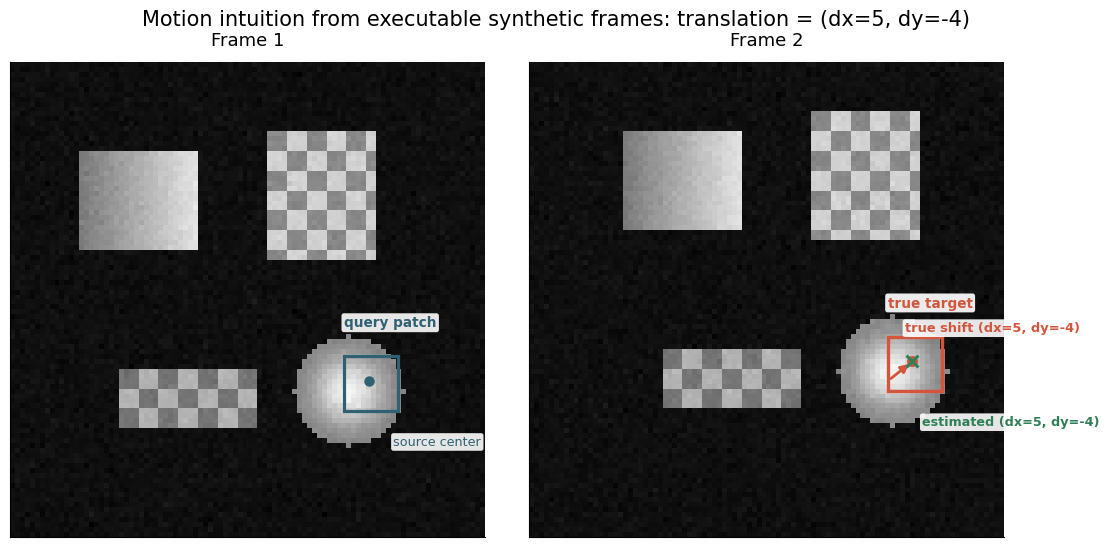
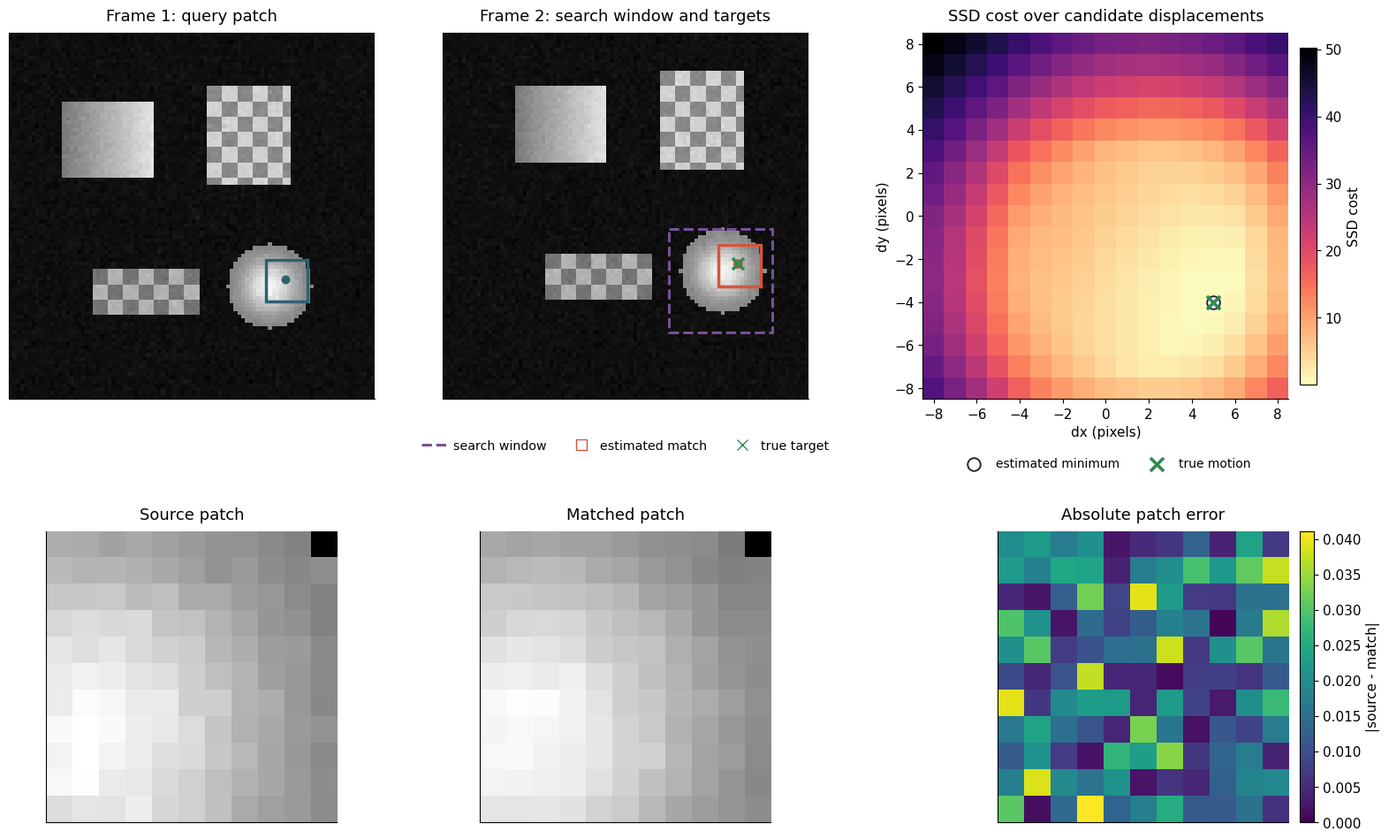
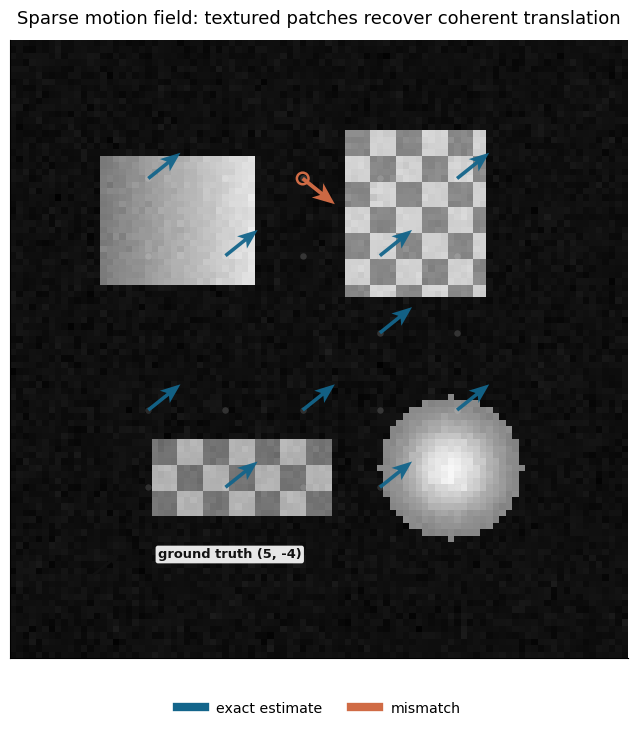
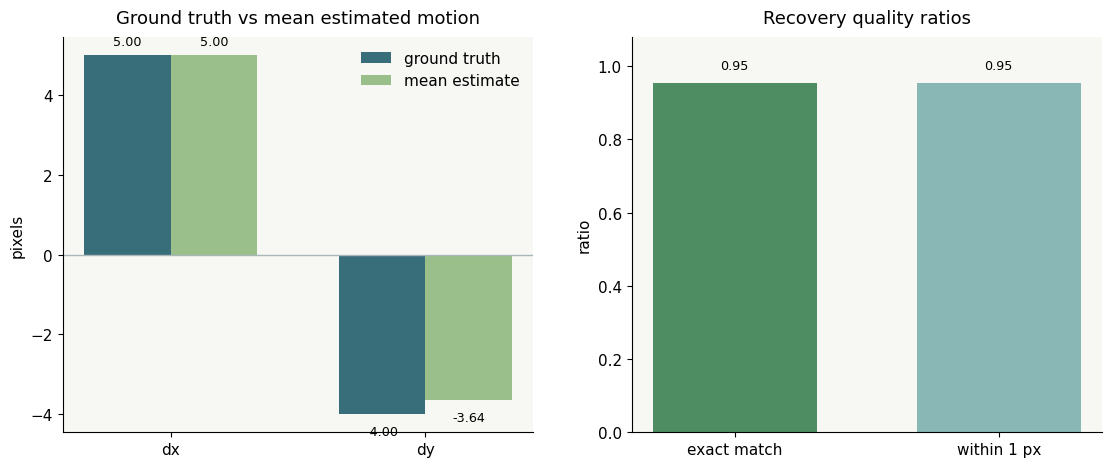
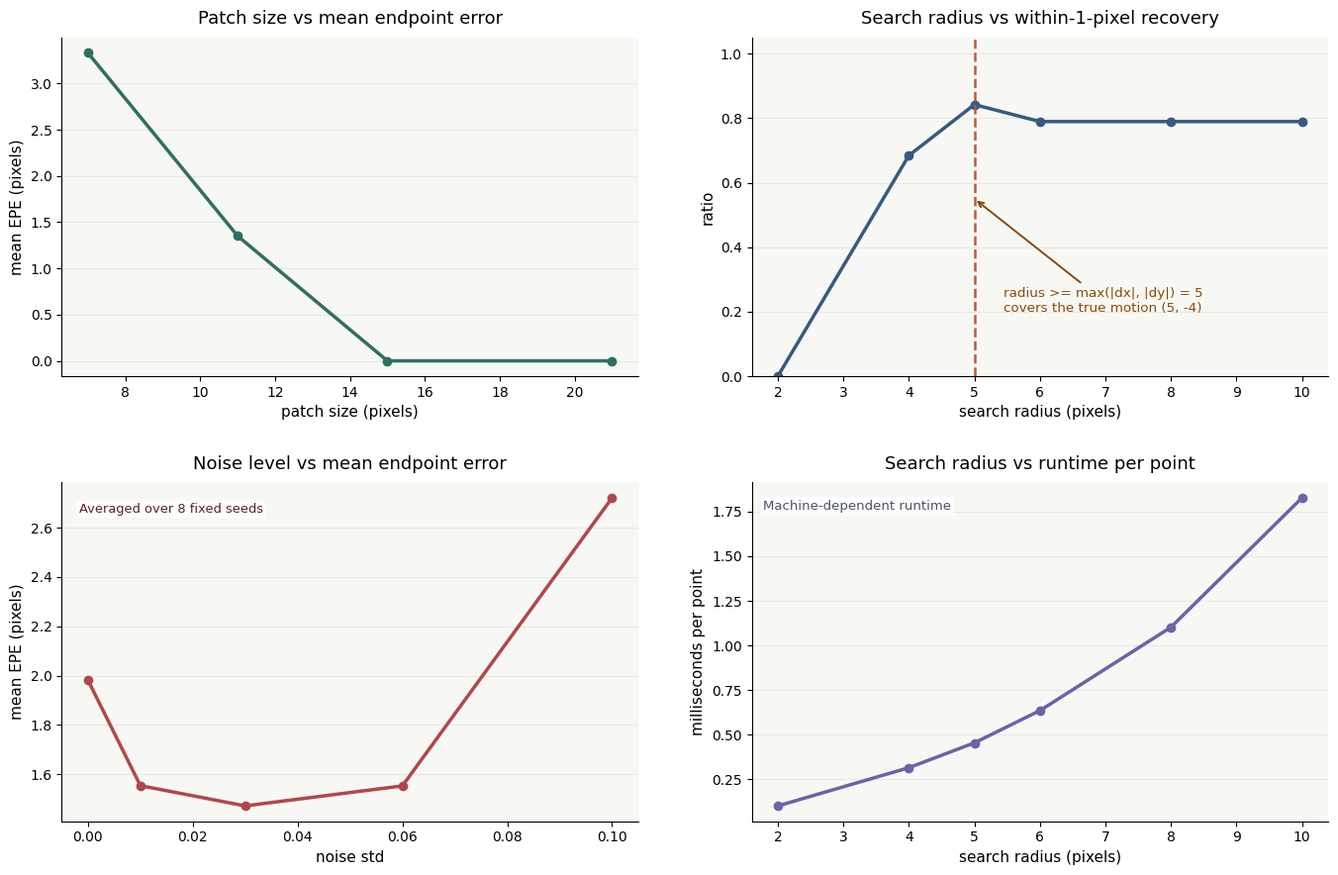
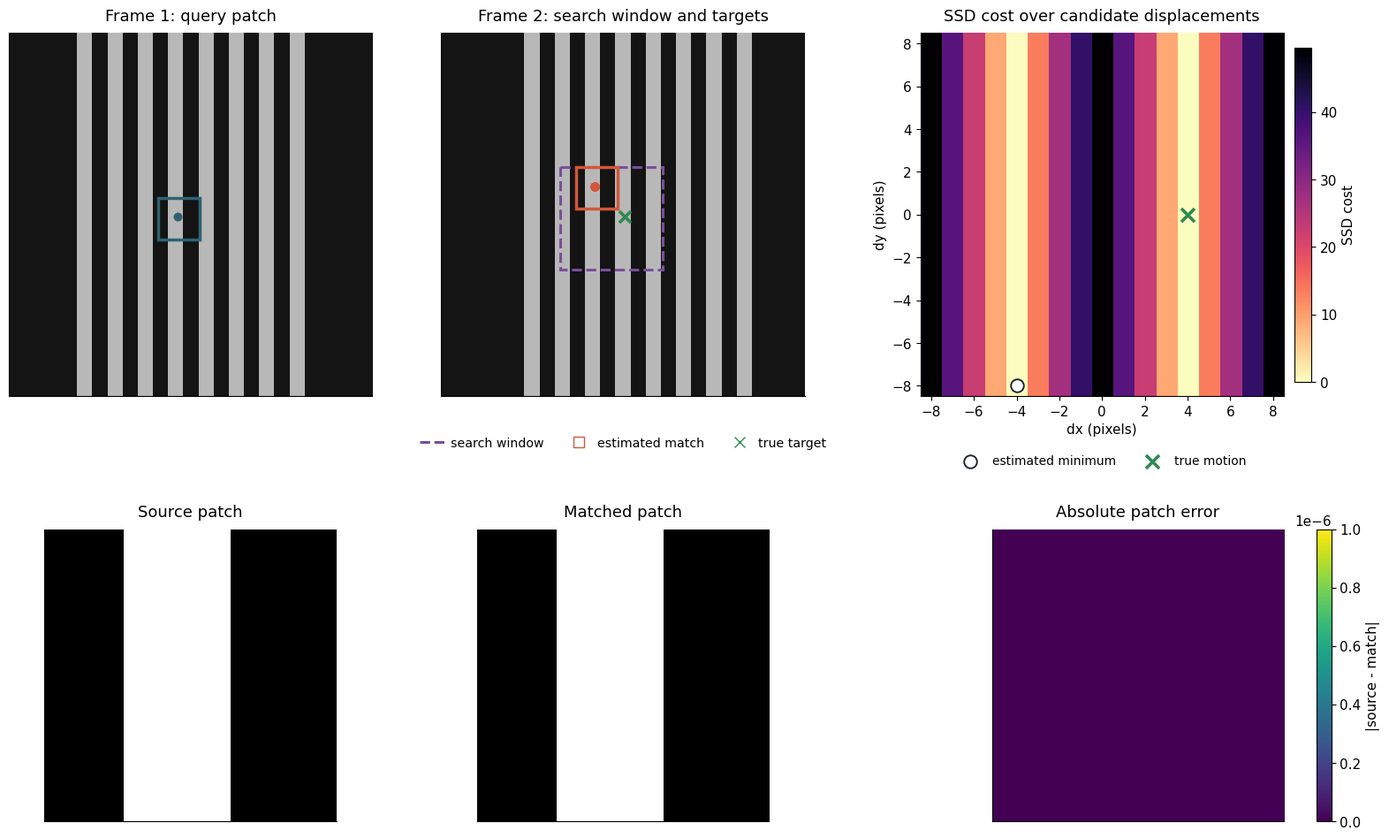
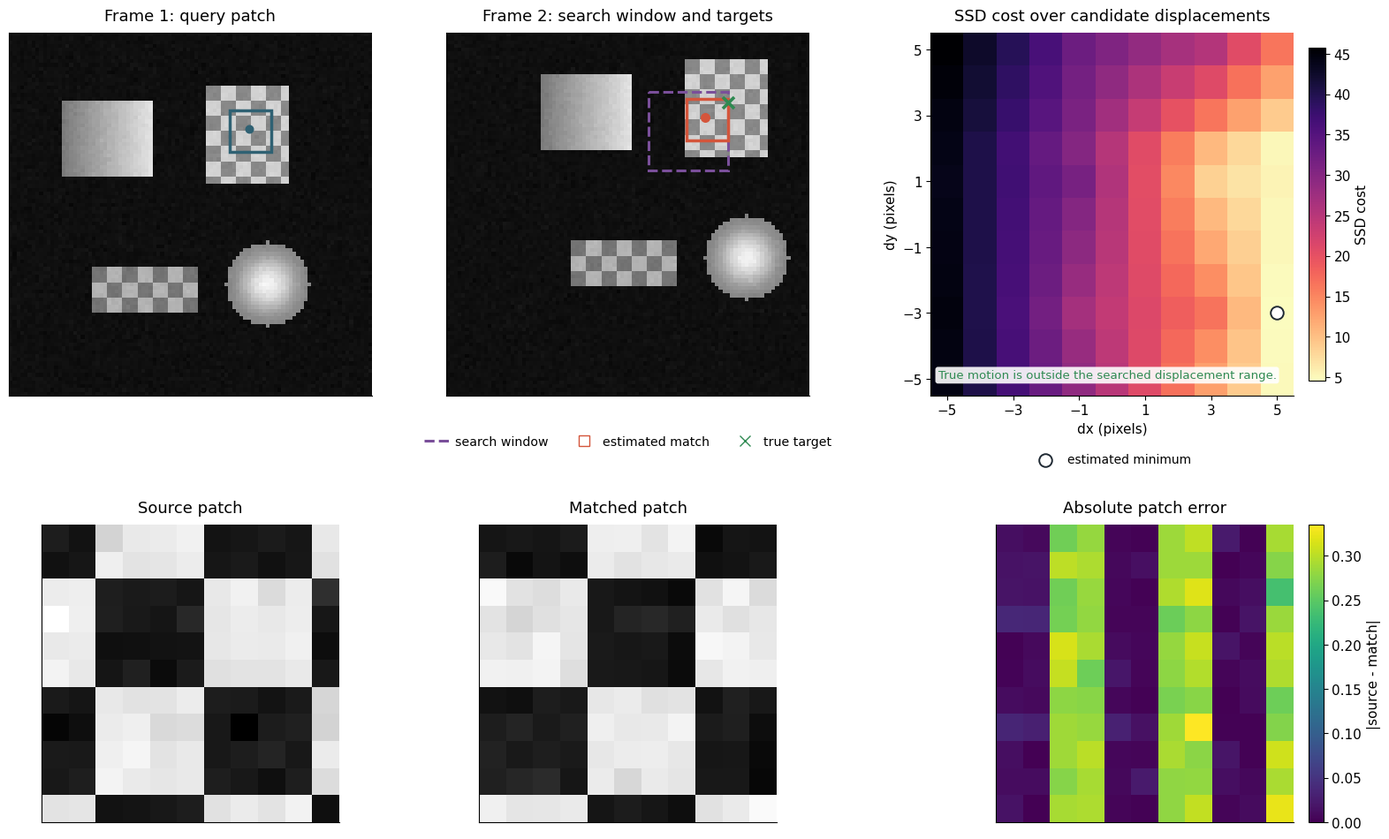

Write Python code to recreate these figures, in order.
import time
from pathlib import Path

import numpy as np
import matplotlib.pyplot as plt
from matplotlib.patches import FancyArrowPatch, Rectangle

plt.style.use("default")
plt.rcParams.update(
    {
        "figure.facecolor": "white",
        "axes.facecolor": "#f7f8f4",
        "axes.spines.top": False,
        "axes.spines.right": False,
        "axes.grid": False,
        "font.size": 11,
        "axes.titlesize": 13,
        "axes.labelsize": 11,
        "figure.titlesize": 15,
    }
)

rng = np.random.default_rng(7)

def normalize_image(img):
    return np.clip(img, 0.0, 1.0)


def add_rectangle(img, x0, y0, w, h, base=0.75, texture="flat"):
    yy, xx = np.mgrid[y0 : y0 + h, x0 : x0 + w]
    patch = np.full((h, w), base, dtype=float)
    if texture == "gradient":
        patch *= 0.55 + 0.45 * (xx - x0) / max(w - 1, 1)
    elif texture == "checker":
        patch *= 0.65 + 0.35 * (((xx - x0) // 4 + (yy - y0) // 4) % 2)
    img[y0 : y0 + h, x0 : x0 + w] = np.maximum(img[y0 : y0 + h, x0 : x0 + w], patch)


def add_disk(img, cx, cy, radius, base=0.82):
    yy, xx = np.mgrid[: img.shape[0], : img.shape[1]]
    dist = np.sqrt((xx - cx) ** 2 + (yy - cy) ** 2)
    mask = dist <= radius
    ripple = 0.78 + 0.22 * np.cos(dist[mask] / max(radius, 1) * np.pi)
    img[mask] = np.maximum(img[mask], base * ripple)


def shift_image_integer(img, dx, dy, fill_value=0.06):
    shifted = np.full_like(img, fill_value)
    h, w = img.shape

    src_x0 = max(0, -dx)
    src_x1 = min(w, w - dx)
    src_y0 = max(0, -dy)
    src_y1 = min(h, h - dy)

    dst_x0 = max(0, dx)
    dst_x1 = dst_x0 + (src_x1 - src_x0)
    dst_y0 = max(0, dy)
    dst_y1 = dst_y0 + (src_y1 - src_y0)

    if src_x1 > src_x0 and src_y1 > src_y0:
        shifted[dst_y0:dst_y1, dst_x0:dst_x1] = img[src_y0:src_y1, src_x0:src_x1]
    return shifted


def make_synthetic_pair(dx=5, dy=-4, noise_std=0.0, size=96, seed=None):
    frame1 = np.full((size, size), 0.06, dtype=float)
    add_rectangle(frame1, 14, 18, 24, 20, base=0.88, texture="gradient")
    add_rectangle(frame1, 52, 14, 22, 26, base=0.82, texture="checker")
    add_rectangle(frame1, 22, 62, 28, 12, base=0.70, texture="checker")
    add_disk(frame1, 68, 66, 11, base=0.95)

    frame2 = shift_image_integer(frame1, dx=dx, dy=dy, fill_value=0.06)

    local_rng = np.random.default_rng(seed) if seed is not None else rng
    if noise_std > 0:
        frame1 = normalize_image(frame1 + local_rng.normal(0.0, noise_std, frame1.shape))
        frame2 = normalize_image(frame2 + local_rng.normal(0.0, noise_std, frame2.shape))

    return frame1, frame2, np.array([dx, dy], dtype=int)


def motion_to_index(dx, dy, search_radius):
    return dx + search_radius, dy + search_radius

def draw_displacement_arrow(ax, start_xy, end_xy, color, label, text_offset=(2, -5), linestyle="-"):
    arrow = FancyArrowPatch(
        start_xy,
        end_xy,
        arrowstyle="-|>",
        mutation_scale=12,
        linewidth=2.0,
        color=color,
        linestyle=linestyle,
        shrinkA=3,
        shrinkB=3,
    )
    ax.add_patch(arrow)
    mid_x = 0.5 * (start_xy[0] + end_xy[0]) + text_offset[0]
    mid_y = 0.5 * (start_xy[1] + end_xy[1]) + text_offset[1]
    ax.text(
        mid_x,
        mid_y,
        label,
        color=color,
        fontsize=9.4,
        weight="bold",
        bbox=dict(boxstyle="round,pad=0.18", facecolor="white", edgecolor="none", alpha=0.9),
    )


def show_frame_pair(frame1, frame2, gt_motion, point_xy=None, patch_size=None, estimated_motion=None):
    fig, axes = plt.subplots(1, 2, figsize=(11.0, 5.4), constrained_layout=True)
    fig.set_constrained_layout_pads(w_pad=0.04, h_pad=0.08, hspace=0.05, wspace=0.08)
    motion_tuple = tuple(map(int, gt_motion))

    for ax, image, title in zip(axes, [frame1, frame2], ["Frame 1", "Frame 2"]):
        ax.imshow(image, cmap="gray", vmin=0, vmax=1, origin="upper")
        ax.set_title(title, pad=12)
        ax.set_xticks([])
        ax.set_yticks([])

    if point_xy is not None and patch_size is not None:
        radius = patch_size // 2
        query_color = "#2f6173"
        true_color = "#d4553b"
        est_color = "#2f7f57"
        true_xy = (point_xy[0] + motion_tuple[0], point_xy[1] + motion_tuple[1])

        axes[0].add_patch(
            Rectangle((point_xy[0] - radius, point_xy[1] - radius), patch_size, patch_size,
                      edgecolor=query_color, facecolor="none", linewidth=2.3)
        )
        axes[0].scatter(*point_xy, s=42, color=query_color, zorder=4)
        axes[0].text(
            point_xy[0] - radius,
            point_xy[1] - radius - 6,
            "query patch",
            color=query_color,
            fontsize=9.8,
            weight="bold",
            bbox=dict(boxstyle="round,pad=0.18", facecolor="white", edgecolor="none", alpha=0.9),
        )
        axes[0].text(
            point_xy[0] + 5,
            point_xy[1] + radius + 8,
            "source center",
            color=query_color,
            fontsize=9.2,
            bbox=dict(boxstyle="round,pad=0.18", facecolor="white", edgecolor="none", alpha=0.9),
        )

        axes[1].add_patch(
            Rectangle((true_xy[0] - radius, true_xy[1] - radius), patch_size, patch_size,
                      edgecolor=true_color, facecolor="none", linewidth=2.4)
        )
        axes[1].scatter(*true_xy, s=48, color=true_color, zorder=5)
        axes[1].text(
            true_xy[0] - radius,
            true_xy[1] - radius - 6,
            "true target",
            color=true_color,
            fontsize=9.8,
            weight="bold",
            bbox=dict(boxstyle="round,pad=0.18", facecolor="white", edgecolor="none", alpha=0.92),
        )
        draw_displacement_arrow(
            axes[1],
            point_xy,
            true_xy,
            true_color,
            f"true shift (dx={motion_tuple[0]}, dy={motion_tuple[1]})",
            text_offset=(1, -8),
        )

        if estimated_motion is not None:
            est_xy = (point_xy[0] + int(estimated_motion[0]), point_xy[1] + int(estimated_motion[1]))
            axes[1].scatter(*est_xy, s=72, marker="x", color=est_color, linewidths=2.2, zorder=6)
            if est_xy != true_xy:
                axes[1].add_patch(
                    Rectangle((est_xy[0] - radius, est_xy[1] - radius), patch_size, patch_size,
                              edgecolor=est_color, facecolor="none", linewidth=2.0, linestyle="--")
                )
            axes[1].text(
                est_xy[0] + 2,
                est_xy[1] + radius + 8,
                f"estimated (dx={int(estimated_motion[0])}, dy={int(estimated_motion[1])})",
                color=est_color,
                fontsize=9.2,
                weight="bold",
                bbox=dict(boxstyle="round,pad=0.18", facecolor="white", edgecolor="none", alpha=0.9),
            )

    fig.suptitle(
        f"Motion intuition from executable synthetic frames: translation = (dx={motion_tuple[0]}, dy={motion_tuple[1]})",
        y=1.03,
        fontsize=15,
    )
    plt.show()

demo_point_xy = (72, 64)
demo_patch_size = 11
frame1, frame2, gt_motion = make_synthetic_pair(dx=5, dy=-4, noise_std=0.015, seed=7)
demo_match = None

def extract_patch(image, center_xy, patch_size):
    radius = patch_size // 2
    x, y = map(int, center_xy)
    if x - radius < 0 or y - radius < 0:
        return None
    if x + radius >= image.shape[1] or y + radius >= image.shape[0]:
        return None
    return image[y - radius : y + radius + 1, x - radius : x + radius + 1]


def ssd_cost(template, candidate):
    diff = template - candidate
    return float(np.sum(diff * diff))


def filter_trackable_points(points, image_shape, patch_size, search_radius):
    radius = patch_size // 2 + search_radius
    height, width = image_shape
    valid_points = []
    for x, y in points:
        if radius <= x < width - radius and radius <= y < height - radius:
            valid_points.append((x, y))
    return valid_points


def estimate_patch_motion(frame1, frame2, point_xy, patch_size=11, search_radius=8):
    template = extract_patch(frame1, point_xy, patch_size)
    if template is None:
        raise ValueError("Source patch falls outside the image.")

    costs = np.full((2 * search_radius + 1, 2 * search_radius + 1), np.inf)
    best = {"cost": np.inf, "dx": 0, "dy": 0, "match_patch": None, "best_point": point_xy}

    for row, dy in enumerate(range(-search_radius, search_radius + 1)):
        for col, dx in enumerate(range(-search_radius, search_radius + 1)):
            candidate_point = (point_xy[0] + dx, point_xy[1] + dy)
            candidate = extract_patch(frame2, candidate_point, patch_size)
            if candidate is None:
                continue
            cost = ssd_cost(template, candidate)
            costs[row, col] = cost
            if cost < best["cost"]:
                best = {
                    "cost": cost,
                    "dx": dx,
                    "dy": dy,
                    "match_patch": candidate,
                    "best_point": candidate_point,
                }

    best["template_patch"] = template
    best["cost_map"] = costs
    return best

def draw_patch_matching_diagnostic(
    frame1,
    frame2,
    point_xy,
    gt_motion,
    match_result,
    patch_size,
    search_radius,
    title,
    note=None,
):
    radius = patch_size // 2
    x, y = point_xy
    gt_dx, gt_dy = map(int, gt_motion)
    true_x, true_y = x + gt_dx, y + gt_dy
    best_x, best_y = match_result["best_point"]
    best_dx, best_dy = match_result["dx"], match_result["dy"]
    true_in_window = abs(gt_dx) <= search_radius and abs(gt_dy) <= search_radius

    patch_vmin = min(match_result["template_patch"].min(), match_result["match_patch"].min())
    patch_vmax = max(match_result["template_patch"].max(), match_result["match_patch"].max())
    patch_error = np.abs(match_result["template_patch"] - match_result["match_patch"])

    fig = plt.figure(figsize=(15.6, 9.4), constrained_layout=True)
    fig.set_constrained_layout_pads(w_pad=0.04, h_pad=0.1, hspace=0.1, wspace=0.08)
    gs = fig.add_gridspec(2, 3, height_ratios=[1.12, 0.88])
    axes = np.array(
        [
            [fig.add_subplot(gs[0, 0]), fig.add_subplot(gs[0, 1]), fig.add_subplot(gs[0, 2])],
            [fig.add_subplot(gs[1, 0]), fig.add_subplot(gs[1, 1]), fig.add_subplot(gs[1, 2])],
        ]
    )

    axes[0, 0].imshow(frame1, cmap="gray", vmin=0, vmax=1, origin="upper")
    axes[0, 0].add_patch(
        Rectangle((x - radius, y - radius), patch_size, patch_size, edgecolor="#2f6173", facecolor="none", linewidth=2.5)
    )
    axes[0, 0].scatter(x, y, s=38, color="#2f6173", zorder=4)
    axes[0, 0].set_title("Frame 1: query patch", pad=10)
    axes[0, 0].set_xticks([])
    axes[0, 0].set_yticks([])

    axes[0, 1].imshow(frame2, cmap="gray", vmin=0, vmax=1, origin="upper")
    axes[0, 1].add_patch(
        Rectangle(
            (x - search_radius - radius, y - search_radius - radius),
            2 * search_radius + patch_size,
            2 * search_radius + patch_size,
            edgecolor="#7a4f9a",
            facecolor="none",
            linewidth=2.2,
            linestyle="--",
        )
    )
    axes[0, 1].add_patch(
        Rectangle((best_x - radius, best_y - radius), patch_size, patch_size, edgecolor="#d4553b", facecolor="none", linewidth=2.5)
    )
    axes[0, 1].scatter(best_x, best_y, s=48, color="#d4553b", zorder=6)
    axes[0, 1].scatter(true_x, true_y, s=88, marker="x", color="#2f8a52", linewidths=2.6, zorder=7)
    axes[0, 1].set_title("Frame 2: search window and targets", pad=10)
    axes[0, 1].set_xticks([])
    axes[0, 1].set_yticks([])

    frame2_handles = [
        plt.Line2D([0], [0], color="#7a4f9a", linestyle="--", linewidth=2.2, label="search window"),
        plt.Line2D([0], [0], color="#d4553b", marker="s", markersize=8, fillstyle="none", linewidth=0, label="estimated match"),
        plt.Line2D([0], [0], color="#2f8a52", marker="x", markersize=9, linewidth=0, label="true target"),
    ]
    axes[0, 1].legend(
        handles=frame2_handles,
        loc="upper center",
        bbox_to_anchor=(0.5, -0.08),
        ncol=3,
        frameon=False,
        fontsize=10.2,
        columnspacing=1.8,
        handletextpad=0.5,
    )

    extent = [-search_radius - 0.5, search_radius + 0.5, -search_radius - 0.5, search_radius + 0.5]
    im = axes[0, 2].imshow(match_result["cost_map"], cmap="magma_r", origin="lower", extent=extent, aspect="equal")
    axes[0, 2].scatter(
        best_dx,
        best_dy,
        s=110,
        facecolors="white",
        edgecolors="#1f2933",
        linewidths=1.4,
        zorder=5,
        label="estimated minimum",
    )
    if true_in_window:
        axes[0, 2].scatter(gt_dx, gt_dy, s=118, marker="x", color="#2f8a52", linewidths=2.6, zorder=6, label="true motion")
    else:
        axes[0, 2].text(
            0.02,
            0.04,
            "True motion is outside the searched displacement range.",
            transform=axes[0, 2].transAxes,
            ha="left",
            va="bottom",
            fontsize=9.6,
            color="#2f8a52",
            bbox=dict(boxstyle="round,pad=0.22", facecolor="white", edgecolor="none", alpha=0.9),
        )
    axes[0, 2].set_title("SSD cost over candidate displacements", pad=10)
    axes[0, 2].set_xlabel("dx (pixels)")
    axes[0, 2].set_ylabel("dy (pixels)")
    axes[0, 2].set_xticks(np.arange(-search_radius, search_radius + 1, 2))
    axes[0, 2].set_yticks(np.arange(-search_radius, search_radius + 1, 2))
    axes[0, 2].legend(loc="upper center", bbox_to_anchor=(0.5, -0.13), ncol=2, frameon=False, fontsize=10.0)
    cbar = fig.colorbar(im, ax=axes[0, 2], fraction=0.046, pad=0.03)
    cbar.set_label("SSD cost")

    axes[1, 0].imshow(match_result["template_patch"], cmap="gray", vmin=patch_vmin, vmax=patch_vmax)
    axes[1, 0].set_title("Source patch", pad=10)
    axes[1, 1].imshow(match_result["match_patch"], cmap="gray", vmin=patch_vmin, vmax=patch_vmax)
    axes[1, 1].set_title("Matched patch", pad=10)
    err_im = axes[1, 2].imshow(patch_error, cmap="viridis", vmin=0, vmax=max(patch_error.max(), 1e-6))
    axes[1, 2].set_title("Absolute patch error", pad=10)
    err_cbar = fig.colorbar(err_im, ax=axes[1, 2], fraction=0.046, pad=0.03)
    err_cbar.set_label("|source - match|")

    for ax in axes[1]:
        ax.set_xticks([])
        ax.set_yticks([])

    print(f"{title}: estimated = ({best_dx}, {best_dy}), true = ({gt_dx}, {gt_dy}), best SSD = {match_result['cost']:.4f}")
    if note:
        print(note)
    plt.show()

point_xy = demo_point_xy
patch_size = demo_patch_size
search_radius = 8

match_result = estimate_patch_motion(frame1, frame2, point_xy, patch_size=patch_size, search_radius=search_radius)
print(f"Estimated motion at {point_xy}: (dx={match_result['dx']}, dy={match_result['dy']})")
print(f"Ground truth motion: {tuple(map(int, gt_motion))}")
print(f"Best SSD cost: {match_result['cost']:.4f}")

show_frame_pair(
    frame1,
    frame2,
    gt_motion,
    point_xy=point_xy,
    patch_size=patch_size,
    estimated_motion=(match_result["dx"], match_result["dy"]),
)
draw_patch_matching_diagnostic(
    frame1,
    frame2,
    point_xy,
    gt_motion,
    match_result,
    patch_size,
    search_radius,
    title="Single-point patch matching",
)

def sample_textured_points(frame, patch_size, stride=12, threshold=0.18):
    radius = patch_size // 2
    points = []
    for y in range(radius + 2, frame.shape[0] - radius - 2, stride):
        for x in range(radius + 2, frame.shape[1] - radius - 2, stride):
            patch = extract_patch(frame, (x, y), patch_size)
            if patch is None:
                continue
            if patch.std() > threshold or patch.mean() > 0.35:
                points.append((x, y))
    return points


def estimate_sparse_motion(frame1, frame2, points, patch_size=11, search_radius=8):
    estimates = []
    for point in points:
        result = estimate_patch_motion(frame1, frame2, point, patch_size=patch_size, search_radius=search_radius)
        estimates.append({
            "point": point,
            "dx": result["dx"],
            "dy": result["dy"],
            "cost": result["cost"],
        })
    return estimates


def summarize_motion_metrics(estimates, gt_motion):
    vectors = np.array([[item["dx"], item["dy"]] for item in estimates], dtype=float)
    gt = np.asarray(gt_motion, dtype=float)
    errors = vectors - gt[None, :]
    epe = np.sqrt(np.sum(errors ** 2, axis=1))
    exact = np.all(vectors == gt[None, :], axis=1)
    near = epe <= 1.0
    return {
        "num_points": len(estimates),
        "mean_epe": float(epe.mean()),
        "median_epe": float(np.median(epe)),
        "max_epe": float(epe.max()),
        "exact_match_ratio": float(exact.mean()),
        "within_1px_ratio": float(near.mean()),
    }

def draw_sparse_motion_field(frame, estimates, gt_motion, title):
    gt_dx, gt_dy = map(int, gt_motion)
    vectors = np.array([[item["dx"], item["dy"]] for item in estimates], dtype=int)
    points = np.array([item["point"] for item in estimates], dtype=int)
    exact_mask = np.all(vectors == np.array([gt_dx, gt_dy]), axis=1)
    display_mask = np.zeros(len(estimates), dtype=bool)
    display_mask[::2] = True

    fig, ax = plt.subplots(figsize=(8.1, 7.2), constrained_layout=True)
    ax.imshow(frame, cmap="gray", vmin=0, vmax=1, origin="upper")
    ax.scatter(points[:, 0], points[:, 1], s=22, color="white", alpha=0.14, linewidths=0)

    exact_display = display_mask & exact_mask
    mismatch_display = display_mask & ~exact_mask

    if np.any(exact_display):
        ax.quiver(
            points[exact_display, 0],
            points[exact_display, 1],
            vectors[exact_display, 0],
            vectors[exact_display, 1],
            color="#13658b",
            angles="xy",
            scale_units="xy",
            scale=1,
            width=0.0058,
            headwidth=4.4,
            headlength=5.6,
            alpha=0.95,
        )

    if np.any(mismatch_display):
        ax.quiver(
            points[mismatch_display, 0],
            points[mismatch_display, 1],
            vectors[mismatch_display, 0],
            vectors[mismatch_display, 1],
            color="#d06b45",
            angles="xy",
            scale_units="xy",
            scale=1,
            width=0.0062,
            headwidth=4.8,
            headlength=5.8,
            alpha=0.98,
        )
        ax.scatter(
            points[mismatch_display, 0],
            points[mismatch_display, 1],
            s=70,
            facecolors="none",
            edgecolors="#d06b45",
            linewidths=1.8,
            zorder=5,
        )

    ref_start = (12, frame.shape[0] - 13)
    ref_end = (ref_start[0] + gt_dx, ref_start[1] + gt_dy)
    draw_displacement_arrow(ax, ref_start, ref_end, "#111111", f"ground truth ({gt_dx}, {gt_dy})", text_offset=(8, -1))

    ax.set_title(title, pad=12)
    ax.set_xticks([])
    ax.set_yticks([])
    ax.legend(
        handles=[
            plt.Line2D([0], [0], color="#13658b", linewidth=6, label="exact estimate"),
            plt.Line2D([0], [0], color="#d06b45", linewidth=6, label="mismatch"),
        ],
        loc="upper center",
        bbox_to_anchor=(0.5, -0.05),
        ncol=2,
        frameon=False,
        fontsize=10.2,
    )
    plt.show()

field_patch_size = 15
field_threshold = 0.08
candidate_points = sample_textured_points(frame1, patch_size=field_patch_size, stride=12, threshold=field_threshold)
points = filter_trackable_points(candidate_points, frame1.shape, patch_size=field_patch_size, search_radius=8)
estimates = estimate_sparse_motion(frame1, frame2, points, patch_size=field_patch_size, search_radius=8)
summary = summarize_motion_metrics(estimates, gt_motion)

print(
    f"Sparse field summary: {summary['num_points']} points, exact = {summary['exact_match_ratio']:.2f}, "
    f"within 1 px = {summary['within_1px_ratio']:.2f}, mean EPE = {summary['mean_epe']:.2f} px"
)

draw_sparse_motion_field(
    frame1,
    estimates,
    gt_motion,
    title="Sparse motion field: textured patches recover coherent translation",
)

metric_names = ["mean_epe", "median_epe", "max_epe", "exact_match_ratio", "within_1px_ratio"]
for key in metric_names:
    print(f"{key:>20}: {summary[key]:.3f}")

fig, axes = plt.subplots(1, 2, figsize=(11.0, 4.6), constrained_layout=True)
fig.set_constrained_layout_pads(w_pad=0.04, h_pad=0.06, hspace=0.04, wspace=0.08)
labels = ["dx", "dy"]
x = np.arange(len(labels))
width = 0.34
mean_estimate = np.array([
    np.mean([item["dx"] for item in estimates]),
    np.mean([item["dy"] for item in estimates]),
])

gt_bars = axes[0].bar(x - width / 2, gt_motion, width=width, color="#386d7a", label="ground truth")
est_bars = axes[0].bar(x + width / 2, mean_estimate, width=width, color="#9bbf8a", label="mean estimate")
axes[0].set_xticks(x, labels)
axes[0].set_ylabel("pixels")
axes[0].set_title("Ground truth vs mean estimated motion", pad=10)
axes[0].legend(frameon=False, loc="upper right")
axes[0].axhline(0, color="#aab7b8", linewidth=1.0)

for bars in [gt_bars, est_bars]:
    for bar in bars:
        height = bar.get_height()
        y_text = height + 0.18 if height >= 0 else height - 0.28
        va = "bottom" if height >= 0 else "top"
        axes[0].text(bar.get_x() + bar.get_width() / 2, y_text, f"{height:.2f}", ha="center", va=va, fontsize=9.2)

ratio_values = [summary["exact_match_ratio"], summary["within_1px_ratio"]]
ratio_labels = ["exact match", "within 1 px"]
ratio_bars = axes[1].bar(ratio_labels, ratio_values, color=["#4e8c61", "#88b7b5"], width=0.62)
axes[1].set_ylim(0, 1.08)
axes[1].set_ylabel("ratio")
axes[1].set_title("Recovery quality ratios", pad=10)
for bar, value in zip(ratio_bars, ratio_values):
    axes[1].text(bar.get_x() + bar.get_width() / 2, value + 0.03, f"{value:.2f}", ha="center", va="bottom", fontsize=9.2)

print(f"Metrics summary mean EPE: {summary['mean_epe']:.2f} px")
plt.show()

def evaluate_setting(dx=5, dy=-4, noise_std=0.015, patch_size=11, search_radius=8, seed=123):
    f1, f2, gt = make_synthetic_pair(dx=dx, dy=dy, noise_std=noise_std, seed=seed)
    base_points = sample_textured_points(f1, patch_size=11, stride=12, threshold=0.08)
    points = filter_trackable_points(base_points, f1.shape, patch_size=patch_size, search_radius=search_radius)
    start = time.perf_counter()
    est = estimate_sparse_motion(f1, f2, points, patch_size=patch_size, search_radius=search_radius)
    elapsed_ms = 1000.0 * (time.perf_counter() - start)
    summary = summarize_motion_metrics(est, gt)
    summary["ms_per_point"] = elapsed_ms / max(len(points), 1)
    summary["num_points"] = len(points)
    return summary


patch_sizes = [7, 11, 15, 21]
search_radii = [2, 4, 5, 6, 8, 10]
noise_levels = [0.00, 0.01, 0.03, 0.06, 0.10]
noise_seeds = [101, 202, 303, 404, 505, 606, 707, 808]
required_radius = max(abs(int(gt_motion[0])), abs(int(gt_motion[1])))

patch_results = [evaluate_setting(patch_size=p, search_radius=8, noise_std=0.015, seed=321) for p in patch_sizes]
radius_results = [evaluate_setting(patch_size=11, search_radius=r, noise_std=0.015, seed=321) for r in search_radii]
noise_results = []
for noise_std in noise_levels:
    per_seed = [evaluate_setting(patch_size=11, search_radius=8, noise_std=noise_std, seed=seed) for seed in noise_seeds]
    noise_results.append(
        {
            "noise_std": noise_std,
            "mean_epe": float(np.mean([item["mean_epe"] for item in per_seed])),
            "within_1px_ratio": float(np.mean([item["within_1px_ratio"] for item in per_seed])),
        }
    )

fig, axes = plt.subplots(2, 2, figsize=(13.4, 8.8), constrained_layout=True)
fig.set_constrained_layout_pads(w_pad=0.04, h_pad=0.08, hspace=0.08, wspace=0.08)
axes = axes.ravel()

axes[0].plot(patch_sizes, [item["mean_epe"] for item in patch_results], marker="o", color="#2f6f62", linewidth=2.5)
axes[0].set_title("Patch size vs mean endpoint error", pad=10)
axes[0].set_xlabel("patch size (pixels)")
axes[0].set_ylabel("mean EPE (pixels)")

axes[1].plot(search_radii, [item["within_1px_ratio"] for item in radius_results], marker="o", color="#375a7f", linewidth=2.5)
axes[1].axvline(required_radius, color="#b85c38", linestyle="--", linewidth=1.8)
axes[1].annotate(
    "radius >= max(|dx|, |dy|) = 5\ncovers the true motion (5, -4)",
    xy=(required_radius, 0.55),
    xytext=(5.45, 0.2),
    fontsize=9.7,
    color="#8a4b08",
    arrowprops=dict(arrowstyle="->", color="#8a4b08", linewidth=1.4),
)
axes[1].set_title("Search radius vs within-1-pixel recovery", pad=10)
axes[1].set_xlabel("search radius (pixels)")
axes[1].set_ylabel("ratio")
axes[1].set_ylim(0, 1.05)

axes[2].plot(
    [item["noise_std"] for item in noise_results],
    [item["mean_epe"] for item in noise_results],
    marker="o",
    color="#b1474a",
    linewidth=2.5,
)
axes[2].set_title("Noise level vs mean endpoint error", pad=10)
axes[2].set_xlabel("noise std")
axes[2].set_ylabel("mean EPE (pixels)")
axes[2].text(
    0.03,
    0.94,
    f"Averaged over {len(noise_seeds)} fixed seeds",
    transform=axes[2].transAxes,
    ha="left",
    va="top",
    fontsize=9.4,
    color="#5a2324",
    bbox=dict(boxstyle="round,pad=0.18", facecolor="white", edgecolor="none", alpha=0.88),
)

axes[3].plot(search_radii, [item["ms_per_point"] for item in radius_results], marker="o", color="#6c63a8", linewidth=2.5)
axes[3].set_title("Search radius vs runtime per point", pad=10)
axes[3].set_xlabel("search radius (pixels)")
axes[3].set_ylabel("milliseconds per point")
axes[3].text(
    0.02,
    0.95,
    "Machine-dependent runtime",
    transform=axes[3].transAxes,
    ha="left",
    va="top",
    fontsize=9.5,
    color="#4b5563",
    bbox=dict(boxstyle="round,pad=0.2", facecolor="white", edgecolor="none", alpha=0.85),
)

for ax in axes:
    ax.grid(axis="y", alpha=0.2)
    ax.tick_params(labelsize=10)

plt.show()

def make_repetitive_texture_pair(dx=4, dy=0, size=96):
    frame1 = np.full((size, size), 0.08, dtype=float)
    for x0 in range(18, 78, 8):
        frame1[:, x0 : x0 + 4] = 0.72
    frame2 = shift_image_integer(frame1, dx=dx, dy=dy, fill_value=0.08)
    return frame1, frame2, np.array([dx, dy], dtype=int)

def draw_failure_demo(frame1, frame2, point_xy, gt_motion, patch_size, search_radius, title, takeaway, note=None):
    result = estimate_patch_motion(frame1, frame2, point_xy, patch_size=patch_size, search_radius=search_radius)
    draw_patch_matching_diagnostic(
        frame1,
        frame2,
        point_xy,
        gt_motion,
        result,
        patch_size,
        search_radius,
        title=title,
        note=note,
    )
    print(takeaway)


repetitive_f1, repetitive_f2, repetitive_gt = make_repetitive_texture_pair(dx=4, dy=0)
draw_failure_demo(
    repetitive_f1,
    repetitive_f2,
    point_xy=(44, 48),
    gt_motion=repetitive_gt,
    patch_size=11,
    search_radius=8,
    title="Failure A: repetitive texture ambiguity",
    takeaway="Repeated stripes create nearly identical candidate patches at several displacements, so the SSD minimum is ambiguous even when the true motion lies inside the search window.",
)

large_f1, large_f2, large_gt = make_synthetic_pair(dx=11, dy=-7, noise_std=0.01, seed=11)
draw_failure_demo(
    large_f1,
    large_f2,
    point_xy=(63, 25),
    gt_motion=large_gt,
    patch_size=11,
    search_radius=5,
    title="Failure B: motion beyond the search radius",
    takeaway="The true target is outside the searched region, so patch matching cannot recover it and instead returns the best in-range candidate.",
    note="True target is outside the searched region, so patch matching cannot recover it.",
)
